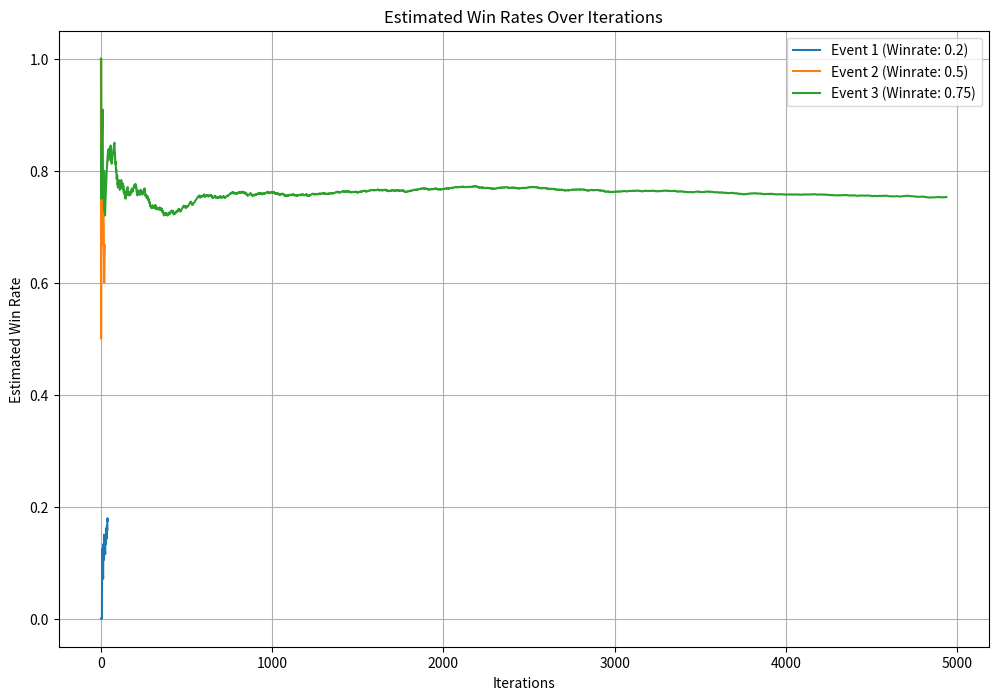

Recreate this plot in Python.
import numpy as np
import pandas as pd
import seaborn as sns
import matplotlib.pyplot as plt
import random


class RandomEvent:
    """
    Represents a random event with a specified win rate.

    Attributes:
        winrate (float): The true win rate of the event.
        estimate (float): The current estimated win rate based on observed results.
        N (int): The number of times this event has been selected.
        history (list): A list of tuples tracking (iteration, estimate).
    """

    def __init__(self, winrate):
        self.winrate = winrate
        self.estimate = 0  # Estimated win rate
        self.N = 0  # Number of pulls
        self.history = []  # Track estimates over time

    def update(self, result):
        """
        Updates the estimated win rate based on a new result.
        
            result (bool): The outcome of the event (1 for success, 0 for failure).
        """
        self.N += 1
        self.estimate += (result - self.estimate) / self.N
        self.history.append((self.N, self.estimate))

    def pull(self):
        """
        Simulates pulling the lever for this event.
        
            bool: True if the event is successful, False otherwise.
        """
        return np.random.random() < self.winrate


class Experiment:
    """
    Conducts an A/B test experiment using the epsilon-greedy strategy.

    Attributes:
        probs (list): The true probabilities (win rates) for each event.
        initial_epsilon (float): The initial exploration rate.
        iterations (int): The number of iterations to run the experiment.
        num_explored (int): Number of times exploration occurred.
        num_exploited (int): Number of times exploitation occurred.
        num_optimal (int): Number of times the optimal choice was selected.
    """

    def __init__(self, probs, initial_epsilon=0.1, iterations=5000):
        """
        Initializes the experiment with given probabilities, epsilon, and iterations.

            probs (list): A list of win probabilities for the events.
            initial_epsilon (float): Initial exploration rate.
            iterations (int): Number of iterations for the experiment.
        """
        self.probs = probs
        self.initial_epsilon = initial_epsilon
        self.iterations = iterations
        self.num_explored = 0
        self.num_exploited = 0
        self.num_optimal = 0

    @staticmethod
    def epsilon_func(val, t):
        """
        Calculates the epsilon value for a given iteration.

            val (float): Initial epsilon value.
            t (int): Current iteration.
        
        Returns:
            float: Adjusted epsilon value for the current iteration.
        """
        return val / (0.01 * t + 1)

    def run(self):
        """
        Runs the experiment using the epsilon-greedy strategy.
        """
        optimal_index = np.argmax(self.probs)  # Index of the optimal event
        events = [RandomEvent(prob) for prob in self.probs]
        results = np.zeros(self.iterations)

        for t in range(self.iterations):
            epsilon = self.epsilon_func(self.initial_epsilon, t)
            if random.random() < epsilon:
                selected_event = random.choice(range(len(events)))  # Explore
                self.num_explored += 1
            else:
                selected_event = np.argmax([event.estimate for event in events])  # Exploit
                self.num_exploited += 1

            if selected_event == optimal_index:
                self.num_optimal += 1

            result = events[selected_event].pull()
            results[t] = result
            events[selected_event].update(result)

        # Print experiment summary
        print(f"Explorations: {self.num_explored}, Exploitations: {self.num_exploited}, Optimal Selections: {self.num_optimal}")
        print(f"Overall Success Rate: {np.mean(results):.2f}")

        # Plot results
        self.plot_results(events)

    def plot_results(self, events):
        """
        Plots the estimated win rates over iterations for all events.
        
            events (list): A list of RandomEvent objects.
        """
        plt.figure(figsize=(12, 8))
        for i, event in enumerate(events):
            df = pd.DataFrame(event.history, columns=["Iteration", "Estimate"])
            sns.lineplot(x="Iteration", y="Estimate", data=df, label=f"Event {i+1} (Winrate: {event.winrate})")
        
        plt.title("Estimated Win Rates Over Iterations")
        plt.xlabel("Iterations")
        plt.ylabel("Estimated Win Rate")
        plt.legend(loc="best")
        plt.grid(True)
        plt.show()


# Example usage
if __name__ == "__main__":
    # Define a test case
    # probs should be between 0 and 1
    experiment = Experiment(probs=[0.2, 0.5, 0.75], initial_epsilon=0.1, iterations=5000)
    experiment.run()
